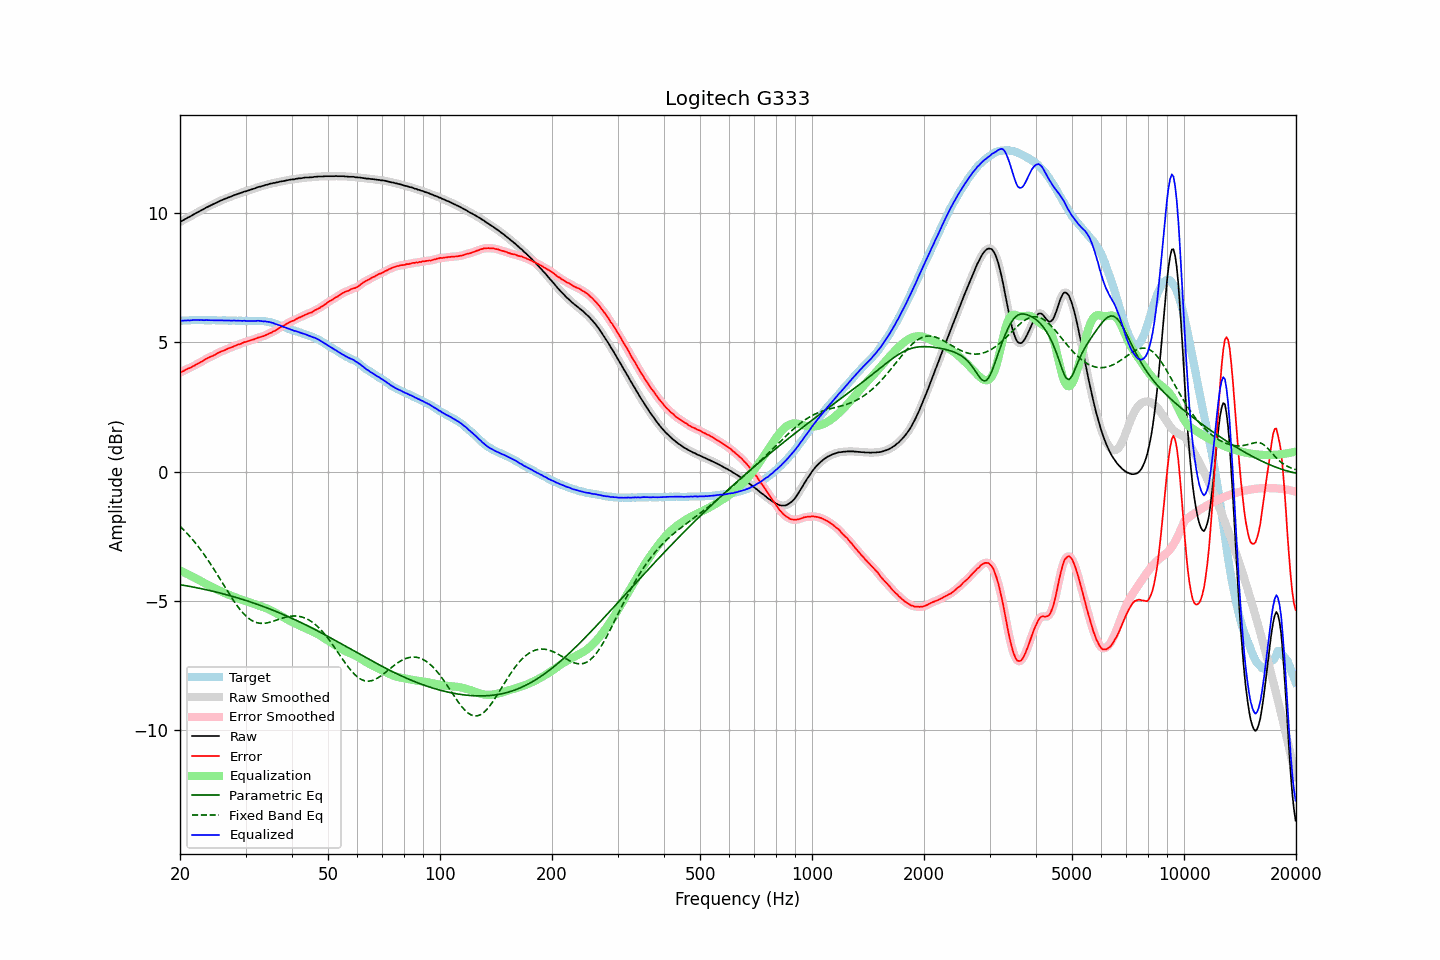

Values plotted in this chart, from the file beside it:
frequency, raw, error, smoothed, error_smoothed, equalization, parametric_eq, fixed_band_eq, equalized_raw, equalized_smoothed, target
20.00, 9.64, 3.81, 9.64, 3.81, -3.82, -4.37, -2.11, 5.82, 5.82, 5.82
20.20, 9.68, 3.85, 9.68, 3.85, -3.85, -4.38, -2.17, 5.83, 5.83, 5.82
20.40, 9.71, 3.88, 9.71, 3.88, -3.88, -4.39, -2.23, 5.83, 5.83, 5.83
20.61, 9.75, 3.91, 9.75, 3.92, -3.91, -4.40, -2.30, 5.84, 5.84, 5.83
20.81, 9.78, 3.95, 9.78, 3.95, -3.94, -4.41, -2.36, 5.84, 5.84, 5.83
21.02, 9.82, 3.99, 9.81, 3.98, -3.97, -4.42, -2.43, 5.84, 5.84, 5.83
21.23, 9.84, 4.00, 9.84, 4.00, -4.00, -4.44, -2.50, 5.83, 5.84, 5.84
21.44, 9.88, 4.03, 9.88, 4.03, -4.04, -4.45, -2.57, 5.84, 5.84, 5.85
21.66, 9.92, 4.07, 9.91, 4.06, -4.07, -4.46, -2.64, 5.85, 5.85, 5.85
21.87, 9.95, 4.09, 9.95, 4.10, -4.10, -4.47, -2.72, 5.85, 5.85, 5.86
22.09, 9.99, 4.14, 9.98, 4.13, -4.13, -4.48, -2.79, 5.86, 5.86, 5.85
22.31, 10.02, 4.16, 10.02, 4.16, -4.16, -4.50, -2.87, 5.85, 5.85, 5.86
22.54, 10.05, 4.20, 10.05, 4.20, -4.20, -4.51, -2.95, 5.85, 5.85, 5.85
22.76, 10.09, 4.23, 10.08, 4.23, -4.23, -4.52, -3.04, 5.85, 5.85, 5.86
22.99, 10.12, 4.26, 10.12, 4.27, -4.27, -4.54, -3.12, 5.85, 5.85, 5.86
23.22, 10.15, 4.30, 10.15, 4.30, -4.30, -4.55, -3.21, 5.84, 5.85, 5.85
23.45, 10.19, 4.34, 10.18, 4.34, -4.34, -4.56, -3.29, 5.85, 5.85, 5.84
23.69, 10.22, 4.37, 10.22, 4.38, -4.37, -4.58, -3.39, 5.85, 5.85, 5.84
23.92, 10.25, 4.41, 10.25, 4.41, -4.40, -4.59, -3.48, 5.85, 5.85, 5.84
24.16, 10.28, 4.44, 10.28, 4.43, -4.43, -4.60, -3.57, 5.85, 5.85, 5.84
24.40, 10.31, 4.46, 10.31, 4.46, -4.46, -4.62, -3.67, 5.84, 5.84, 5.85
24.65, 10.34, 4.49, 10.34, 4.49, -4.50, -4.63, -3.76, 5.84, 5.84, 5.85
24.89, 10.37, 4.52, 10.37, 4.52, -4.53, -4.65, -3.86, 5.84, 5.84, 5.85
25.14, 10.40, 4.56, 10.40, 4.56, -4.56, -4.66, -3.96, 5.84, 5.84, 5.84
25.39, 10.43, 4.59, 10.43, 4.59, -4.59, -4.68, -4.06, 5.84, 5.84, 5.84
25.65, 10.46, 4.62, 10.46, 4.62, -4.62, -4.70, -4.16, 5.84, 5.84, 5.84
25.91, 10.49, 4.65, 10.49, 4.65, -4.64, -4.71, -4.26, 5.84, 5.84, 5.84
26.16, 10.51, 4.66, 10.51, 4.67, -4.67, -4.73, -4.37, 5.84, 5.84, 5.84
26.43, 10.54, 4.69, 10.54, 4.70, -4.70, -4.74, -4.47, 5.84, 5.84, 5.84
26.69, 10.56, 4.73, 10.56, 4.72, -4.73, -4.76, -4.57, 5.83, 5.83, 5.83
26.96, 10.59, 4.76, 10.58, 4.75, -4.75, -4.78, -4.67, 5.84, 5.83, 5.83
27.23, 10.61, 4.78, 10.61, 4.78, -4.78, -4.79, -4.77, 5.83, 5.83, 5.83
27.50, 10.63, 4.80, 10.63, 4.80, -4.80, -4.81, -4.86, 5.83, 5.83, 5.83
27.77, 10.66, 4.82, 10.66, 4.82, -4.83, -4.83, -4.96, 5.83, 5.83, 5.84
28.05, 10.69, 4.85, 10.68, 4.85, -4.85, -4.85, -5.05, 5.84, 5.83, 5.84
28.33, 10.70, 4.87, 10.70, 4.88, -4.88, -4.87, -5.14, 5.82, 5.83, 5.82
28.62, 10.73, 4.91, 10.73, 4.90, -4.90, -4.88, -5.22, 5.83, 5.83, 5.82
28.90, 10.75, 4.92, 10.75, 4.92, -4.92, -4.90, -5.30, 5.83, 5.82, 5.83
29.19, 10.77, 4.94, 10.77, 4.95, -4.95, -4.92, -5.38, 5.82, 5.82, 5.83
29.48, 10.79, 4.97, 10.79, 4.97, -4.97, -4.94, -5.45, 5.82, 5.82, 5.82
29.78, 10.82, 5.00, 10.81, 4.99, -4.99, -4.96, -5.52, 5.83, 5.82, 5.82
30.08, 10.83, 5.00, 10.83, 5.01, -5.01, -4.98, -5.58, 5.82, 5.82, 5.82
30.38, 10.85, 5.04, 10.85, 5.03, -5.03, -5.00, -5.64, 5.82, 5.82, 5.81
30.68, 10.87, 5.05, 10.87, 5.05, -5.05, -5.02, -5.69, 5.82, 5.81, 5.82
30.99, 10.89, 5.07, 10.89, 5.07, -5.07, -5.04, -5.73, 5.81, 5.81, 5.82
31.30, 10.91, 5.09, 10.91, 5.09, -5.09, -5.06, -5.77, 5.81, 5.81, 5.82
31.61, 10.93, 5.10, 10.93, 5.11, -5.11, -5.08, -5.80, 5.81, 5.81, 5.82
31.93, 10.95, 5.14, 10.95, 5.13, -5.13, -5.11, -5.82, 5.81, 5.82, 5.81
32.24, 10.98, 5.16, 10.97, 5.16, -5.15, -5.13, -5.84, 5.82, 5.82, 5.82
32.57, 11.00, 5.18, 10.99, 5.18, -5.17, -5.15, -5.85, 5.82, 5.82, 5.82
32.89, 11.01, 5.19, 11.01, 5.20, -5.20, -5.17, -5.86, 5.81, 5.82, 5.81
33.22, 11.03, 5.22, 11.03, 5.21, -5.22, -5.20, -5.87, 5.81, 5.81, 5.81
33.55, 11.04, 5.23, 11.04, 5.23, -5.24, -5.22, -5.86, 5.80, 5.80, 5.81
33.89, 11.07, 5.26, 11.06, 5.26, -5.26, -5.24, -5.86, 5.80, 5.80, 5.80
34.23, 11.08, 5.29, 11.08, 5.29, -5.29, -5.27, -5.85, 5.79, 5.79, 5.79
34.57, 11.10, 5.32, 11.10, 5.32, -5.32, -5.29, -5.83, 5.78, 5.78, 5.78
34.92, 11.12, 5.35, 11.12, 5.35, -5.34, -5.31, -5.82, 5.77, 5.77, 5.77
35.27, 11.13, 5.37, 11.13, 5.38, -5.38, -5.34, -5.80, 5.75, 5.75, 5.76
35.62, 11.15, 5.42, 11.14, 5.41, -5.41, -5.36, -5.78, 5.74, 5.73, 5.73
35.97, 11.15, 5.43, 11.15, 5.44, -5.44, -5.39, -5.76, 5.70, 5.71, 5.71
... 635 more rows
